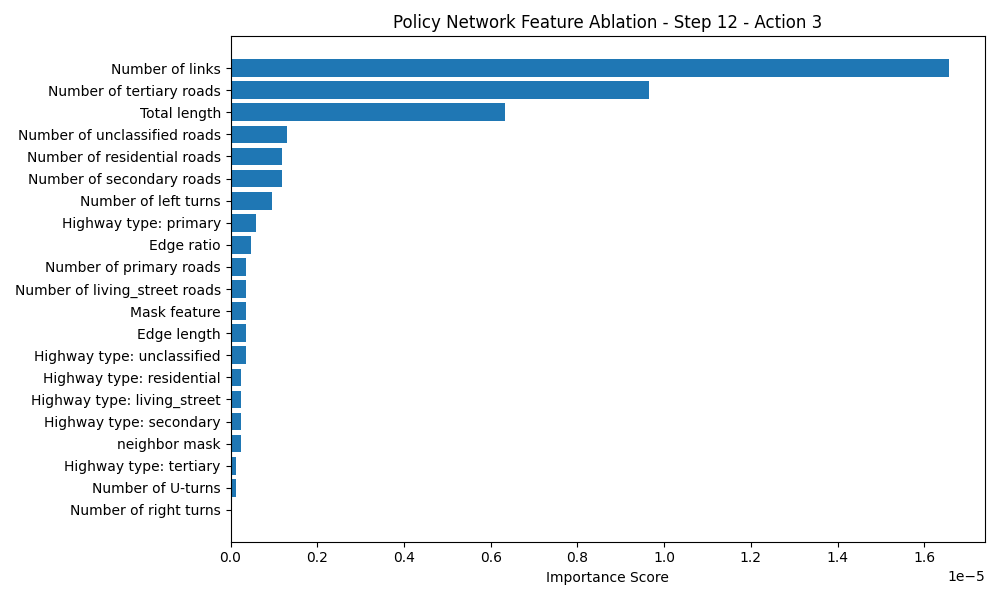

Data behind this chart, as committed beside it:
Feature, Importance Score
Number of links, 1.6570091e-05
Number of tertiary roads, 9.655952e-06
Total length, 6.3180923e-06
Number of unclassified roads, 1.3113022e-06
Number of residential roads, 1.1920929e-06
Number of secondary roads, 1.1920929e-06
Number of left turns, 9.536743e-07
Highway type: primary, 5.9604645e-07
Edge ratio, 4.7683716e-07
Number of primary roads, 3.5762787e-07
Number of living_street roads, 3.5762787e-07
Mask feature, 3.5762787e-07
Edge length, 3.5762787e-07
Highway type: unclassified, 3.5762787e-07
Highway type: residential, 2.3841858e-07
Highway type: living_street, 2.3841858e-07
Highway type: secondary, 2.3841858e-07
neighbor mask, 2.3841858e-07
Highway type: tertiary, 1.1920929e-07
Number of U-turns, 1.1920929e-07
Number of right turns, 0.0
